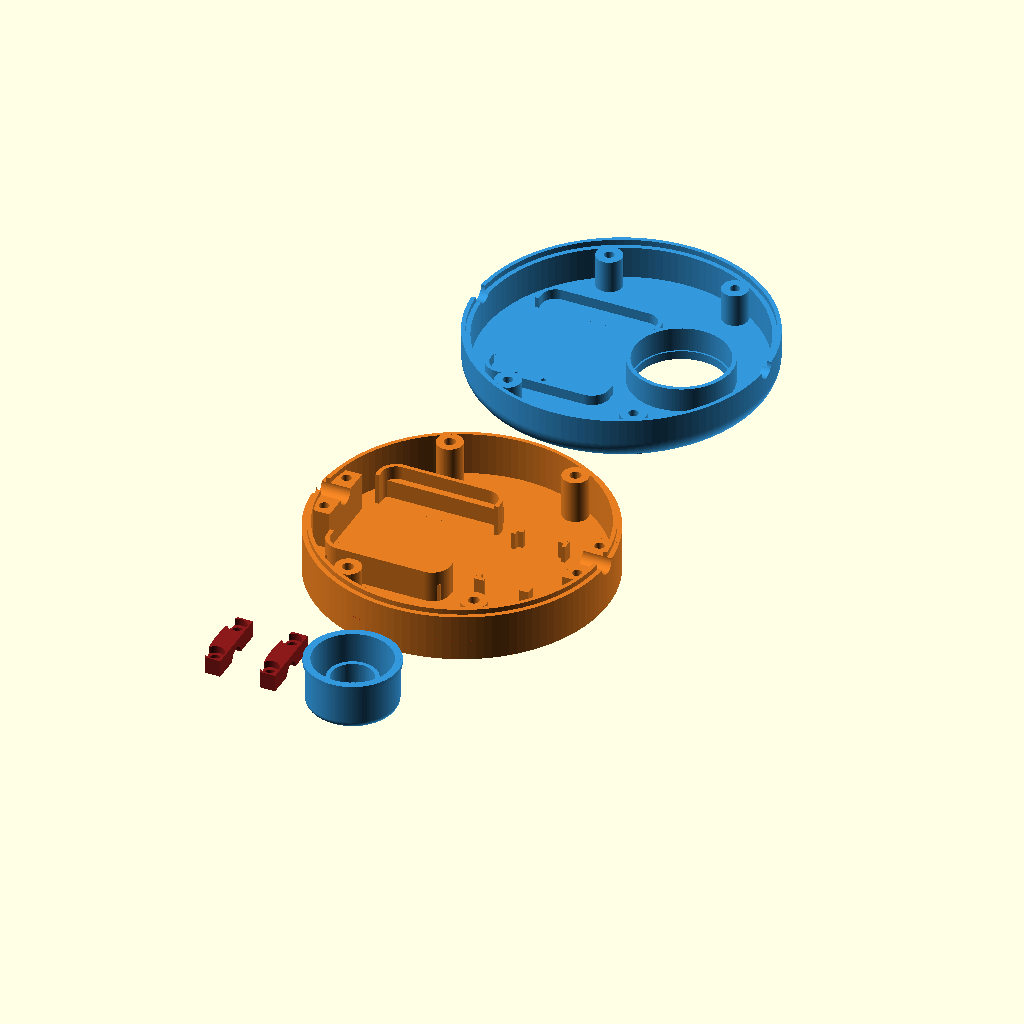
Cell 1: rendered with the file's own defaults.
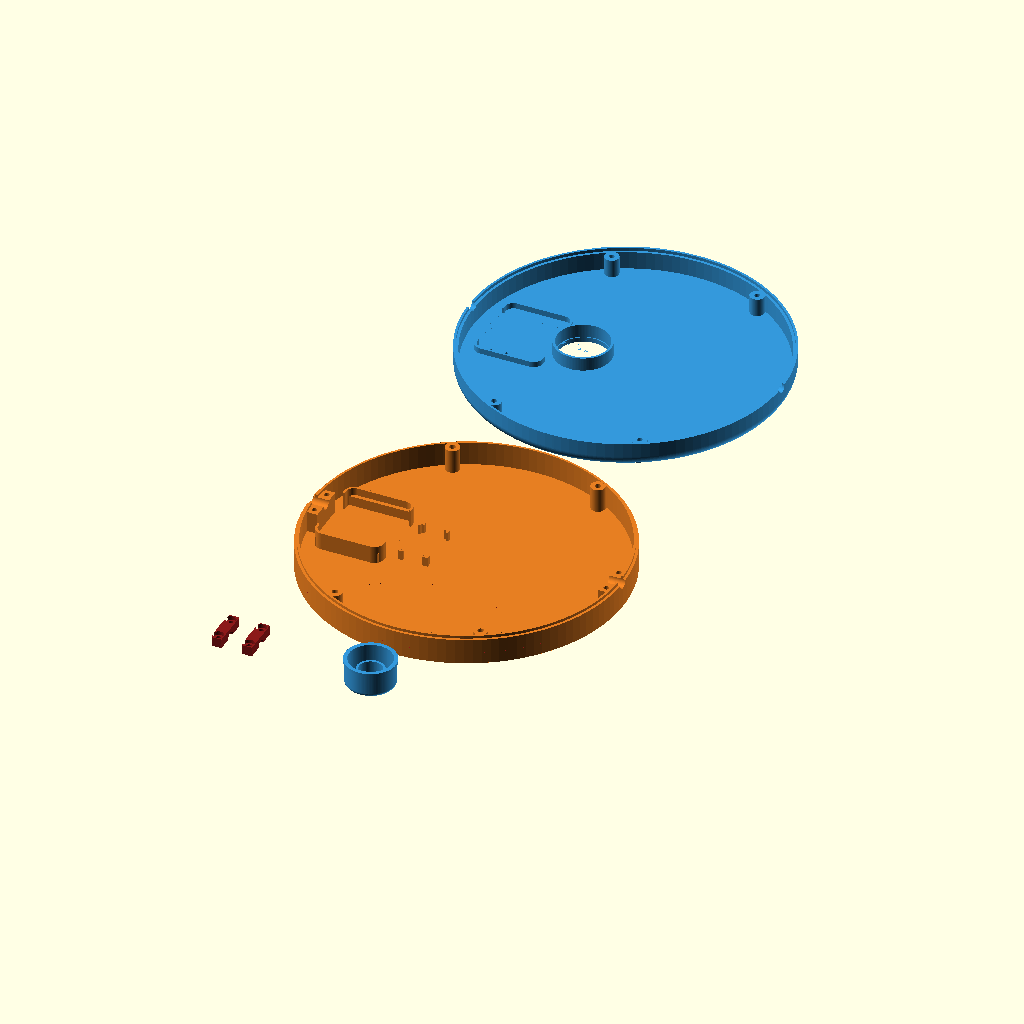
Cell 2: the same model with inner_d = 160.
The same orthographic view direction (rotation 55°, 0°, 25°; colour scheme Cornfield) for every cell, with the view re-fitted per cell, so scale and position can differ between cells.
Source of the model, src/zbminir2-cord-floor-switch/zbminir2-cord-floor-switch.scad:
// CHANGELOG (newest first; parsed by scripts/build-stl.mjs – format: "// <version> - <summary>", indented lines continue the entry)
// 1.0.0 - Initial versioned release: round two-part enclosure (base + lid) with cable clamps, ZBMINIR frames and ribs that grow with inner_z, floor switch feet, guide sleeve and button cap
//

// ==========================================================
// FULLY PARAMETRIC ROUND ENCLOSURE – PARTS LAID OUT SIDE BY SIDE (Z=0)
// ==========================================================

/* [Exact inner dimensions] */
inner_d = 80;       // Inner DIAMETER of the round enclosure
inner_z = 22;       // Total inner height (between floor and ceiling)

/* [Construction] */
wall = 2.5;          // Wall thickness (all sides)
radius_3d = 6.0;     // 3D rounding of all edges (pebble shape)

/* [Fasteners (M3)] */
screw_hole_thread = 2.8; // Hole for a self-tapping M3 screw
screw_hole_clear = 3.2;  // M3 clearance hole
head_d = 6.0;            // M3 screw head diameter
head_depth = 2.0;        // Screw head recess depth
post_d = 7.5;            // Screw post diameter
post_angle = 60;         // Angle of the posts from the cable axis (X); 4 posts at ±angle and 180°±angle

/* [Cable passage] */
wire_r = 3.0;         // Cable RADIUS (passage on the short side, in the parting plane)

/* [Cable clamp (2x M3)] */
clamp_x = post_d - 0.2 - wall/2; // Clamp block/plate length along the cable (front flush with the corner posts)
clamp_t = 5;          // Clamp plate thickness (printed plate)
screw_offset = 4;     // Distance of the screw axis from the cable edge (in Y)
squeeze = 0.3;        // How much smaller the clamp groove is than the cable (clamping force)
screw_depth = 8;      // Threaded hole depth in the block (M3x12 = 5 plate + 8 block - margin)
clamp_w = 2 * (wire_r + screw_offset + 3.2); // Block/clamp width

/* [ZBMINIR module] */
relay_x = 39.5;       // Module size along the cable (X) before rotation
relay_y = 33;         // Module size across (Y) before rotation
relay_z = 16.8;       // Module height
relay_r = 4;          // Module vertical edge radius
relay_clearance = 0.3;// Printing clearance on each side of the module
frame_gap = 2;        // Gap between the frame and the clamp block (room to bend cables under the module)
frame_wall = 1.2;     // Frame wall thickness
frame_bottom_h = 6;   // Bottom frame height above the floor at the MINIMUM rib height (grows with inner_z, see rib_h_eff)
frame_top_h = 3;      // Top frame depth below the ceiling
frame_corner = 6;     // Length of retained corners on the end faces (wire window in between)
rib_h = 2;            // MINIMUM rib height under the module (cable passage); extra inner height is added here
module_top_gap = 0;   // Gap between the module top and the lid ceiling (0 = the module touches the ceiling; the rest of inner_z goes under the module)
rib_w = 2;            // Rib width
rib_count = 2;        // Number of ribs (evenly across the width, min. 2 = edge ribs)

/* [Indicator LED (hole in the lid above the module)] */
led_d = 1.5;          // Hole diameter
// View of the lid from INSIDE with the module at the top (cable-input side = top):
//   "top side" of the module = edge next to the input cable (min X), "left edge" = edge with max Y.
led_from_top = 15;    // Distance from the top side of the module (from the input cable, along X)
led_from_left = 4;    // Distance from the left edge of the module (along Y, from the max-Y edge)
reset_d = 1.0;        // Reset button hole diameter
reset_from_top = 7;   // Distance from the top side of the module (from the input cable, along X)
reset_from_left = 4;  // Distance from the left edge of the module (along Y, from the max-Y edge)

/* [Switch] */
switch_d = 26;      // Switch hole diameter
switch_from_zbminir2 = 15;   // Distance of the switch centre from the ZBMINIR module (along X)
switch_guide_h = 7;   // Height of the guide sleeve hanging from the ceiling around the switch hole
switch_guide_grow = 1;   // The sleeve inner diameter is this much LARGER than the hole (switch_d)
switch_base_x = 13;  // Switch base size along the cable axis (X)
switch_base_y = 23;   // Switch base size across the cable axis (Y, the longer side)
switch_foot_h = 5;    // Height of the corner feet under the ceiling
switch_foot_wall = 1.2; // Foot wall thickness (same as the ZBMINIR frame, frame_wall)
switch_foot_len = 1.5;  // Length of each foot leg along the base side, measured from the base corner
switch_foot_clearance = 0.2; // Printing clearance around the switch base

/* [Button cap (part "cap")] */
cap_h = 14;             // Total cap height
cap_round = 2;          // Radius of the rounded top edge
cap_clearance = 0.3;    // Radial clearance of the cap body in the lid hole (switch_d)
cap_wall = 1.5;         // Cap side wall thickness
cap_top_t = 2;          // Cap top plate thickness
spring_d = 12;          // Inner diameter of the spring guide tube
spring_guide_h = 6;     // Height of the spring guide tube (from the inside of the cap top)
spring_guide_wall = 1.2;// Wall of the spring guide tube
cap_lip_h = 1.2;        // Height of the thin stop band around the open end
cap_lip_clearance = 0.2;// Radial clearance of the band in the guide sleeve bore (switch_d + switch_guide_grow)

/* [Lock tolerance] */
lock_clearance = 0.2; // Clearance for smooth closing
$fn = 120;            // Circle / arc facet count


// Derived dimensions
outer_d = inner_d + 2 * wall;
// The enclosure is round: X and Y extents both equal the diameter (centre = outer_d/2)
inner_x = inner_d;
inner_y = inner_d;
outer_x = outer_d;
outer_y = outer_d;
post_r = inner_d/2 - post_d/2 + 0.5;   // radius of the post axes (posts slightly sunk into the wall)
outer_z = inner_z + 2 * wall;
outer_half_z = outer_z / 2;

// ZBMINIR module: frame cavity and position (the frame starts frame_gap behind the clamp block at x = 0)
// The module is rotated by 90°: the longer side (relay_x) lies along Y, the shorter (relay_y) along X.
// The Y size is clipped to inner_y (the longer module side is almost as wide as the enclosure).
relay_ox = relay_y + 2 * relay_clearance;
relay_oy = min(relay_x + 2 * relay_clearance, inner_y);
frame_x0 = wall + clamp_x + frame_gap;   // outer edge of the frame
// Actual module edges (without clearance)
relay_xmax = frame_x0 + frame_wall + relay_clearance + relay_y;   // right side (max X)
relay_ymax = outer_y/2 + relay_x/2;                               // top edge (max Y)
relay_xmin = frame_x0 + frame_wall + relay_clearance;             // left side (min X, next to the input cable)
relay_ymin = outer_y/2 - relay_x/2;                               // bottom edge (min Y)
led_x = relay_xmin + led_from_top;
led_y = relay_ymax - led_from_left;

reset_x = relay_xmin + reset_from_top;
reset_y = relay_ymax - reset_from_left;
switch_x = relay_xmax + switch_from_zbminir2;   // switch centre: behind the module (away from the input cable)
assert(abs(switch_x - outer_d/2) + switch_d/2 <= inner_d/2, "The switch does not fit into the round cavity (reduce switch_d / switch_from_zbminir2 or increase inner_d)");
assert(relay_x <= inner_y, "ZBMINIR does not fit the width (inner_d)");
// The frame outline (rounded corners) must lie inside the round cavity
frame_cr = relay_r + frame_wall;
frame_dy = (relay_oy + 2 * frame_wall)/2 - frame_cr;
frame_far = max(abs(frame_x0 + frame_cr - outer_d/2),
                abs(frame_x0 + relay_ox + 2 * frame_wall - frame_cr - outer_d/2));
assert(sqrt(frame_far * frame_far + frame_dy * frame_dy) + frame_cr <= inner_d/2, "The ZBMINIR frame does not fit into the round cavity (increase inner_d)");
assert(inner_z - rib_h - relay_z - module_top_gap >= 0, "ZBMINIR does not fit the height (inner_z, rib_h, relay_z, module_top_gap)");
// Height adaptation: all spare inner height goes UNDER the module (module stays module_top_gap below the ceiling),
// so the ribs and the bottom frame grow by the same amount; the top frame keeps engaging the module top.
rib_extra = inner_z - rib_h - relay_z - module_top_gap;
rib_h_eff = rib_h + rib_extra;                 // actual rib height = space under the module
frame_bottom_h_eff = frame_bottom_h + rib_extra; // actual bottom frame height above the floor
assert(frame_top_h > module_top_gap, "The top frame must reach below the module top (frame_top_h > module_top_gap)");


// --- PARTS AND EXPORT (read by the build script: npm run build) ---

/* [Hidden] */
// List of parts of this model – each item = one STL file. Every name needs a branch in render_part().
parts = ["base", "lid", "clamp", "cap"];
// Which part to render: "all" = all side by side (preview), otherwise a name from `parts` (set by the build script via -D).
part = "all";
preview_part = "assembled"; // part rendered for the assembled preview image (see scripts/build-stl.mjs)
preview_color_1 = "#e67e22"; // preview colours only (STL has no colour)
preview_color_2 = "#3498db";
preview_color_3 = "#8b1a1a"; // inner fasteners (cable clamps)
// Version of this model: bump it on every release (npm run release); the changelog above documents it
model_version = "1.0.0";

// One part in its print position (on Z=0, outer face down)
module render_part(p) {
    if (p == "base")
        // lower half (base), the outer face is already on Z=0
        base();
    else if (p == "lid")
        // upper half (lid) flipped outer face down; y = 0 … outer_y
        rotate([180, 0, 0])
            translate([0, -outer_y, -outer_z])
                lid();
    else if (p == "cap")
        // button cap, rounded top on Z=0, open side up
        cap();
    else if (p == "clamp")
        // cable clamp, groove down (print 2x)
        translate([0, clamp_w/2, 0])
            clamp();
    else if (p == "assembled")
        assembled();
    else
        assert(false, str("Unknown part: ", p));
}

// Preview only (coloured, not exported to STL): the finished case. The lid is translucent so that the inside shows;
// it is drawn LAST, because the preview writes translucent objects into the depth buffer and anything drawn after
// it would vanish behind it. The cable clamps sit on the blocks in the parting plane,
// the cap is turned over and hangs in the lid hole with its stop band under the ceiling.
module assembled() {
    color(preview_color_1) base();
    color(preview_color_3) at_both_ends()
        translate([wall + 0.2, outer_y/2, outer_half_z]) clamp();
    color(preview_color_2, 0.7)
        translate([switch_x, outer_y/2, outer_z - wall + cap_h - cap_lip_h]) rotate([180, 0, 0]) cap();
    color(preview_color_2, 0.35) lid();
}

if (part == "all") {
    // Preview: all parts side by side
    color(preview_color_1) render_part("base");
    translate([0, outer_y + 15, 0]) color(preview_color_2) render_part("lid");
    for (i = [0, 1])
        translate([i * (clamp_x + 10), -clamp_w - 10, 0])
            color(preview_color_3) render_part("clamp");
    translate([outer_x/2, -switch_d, 0]) color(preview_color_2) render_part("cap");
} else {
    render_part(part);
}


// --- MAIN GEOMETRY GENERATORS ---

// Basic 2D rounded-rectangle outline
module profile_2d(x, y, r) {
    hull()
        for (px = [r, x - r], py = [r, y - r])
            translate([px, py]) circle(r=r);
}

// Rounded round block (puck with rounded top and bottom edges), centred on the XY origin
module rounded_cylinder(d, z, r) {
    rotate_extrude()
        hull() {
            square([d/2 - r, z]);
            translate([d/2 - r, r]) circle(r=r);
            translate([d/2 - r, z - r]) circle(r=r);
        }
}

// Places children at the four screw posts (on a circle around the enclosure centre)
module all_corners() {
    for (a = [post_angle, 180 - post_angle, 180 + post_angle, -post_angle])
        translate([outer_x/2 + post_r * cos(a), outer_y/2 + post_r * sin(a), 0])
            children();
}


// Cable passage: in the middle of the short side (x = 0), in the parting plane -> a half circle in each half
module cable_passage() {
    translate([0, outer_y/2, outer_half_z])
        rotate([0, 90, 0])
            cylinder(d=wire_r*2, h=outer_x);
}


// Repeats children() on both short sides (the second one is mirrored about the middle in X)
module at_both_ends() {
    children();
    translate([outer_x, 0, 0]) mirror([1, 0, 0]) children();
}

// Positions of the clamp screw axes relative to the cable axis (in Y)
module clamp_screws() {
    for (s = [-1, 1])
        translate([wall + clamp_x/2, outer_y/2 + s * (wire_r + screw_offset), outer_half_z])
            children();
}

// Solid block in base() under the cable (cable_passage() cuts the groove into it)
module clamp_block() {
    at_both_ends()
        translate([wall - 0.5, outer_y/2 - clamp_w/2, wall - 0.5])
            cube([clamp_x + 0.5, clamp_w, outer_half_z - wall + 0.5]);
}

// Threaded holes (M3 into plastic) in the block
module clamp_holes() {
    at_both_ends()
        clamp_screws()
            translate([0, 0, -screw_depth])
                cylinder(d=screw_hole_thread, h=screw_depth + 1);
}

// Separate clamp plate (printed groove down); in the assembly it sits on the block in the parting plane
module clamp() {
    l = clamp_x - 0.2;
    difference() {
        // The outer edge follows the round inner wall (plate origin = wall + 0.2 from the enclosure edge)
        intersection() {
            translate([0, -clamp_w/2, 0])
                cube([l, clamp_w, clamp_t]);
            translate([outer_d/2 - wall - 0.2, 0, -1])
                cylinder(r = inner_d/2 - 0.2, h = clamp_t + 2, $fn = 180);
        }
        // Cable groove (slightly smaller => clamps)
        translate([-1, 0, 0]) rotate([0, 90, 0])
            cylinder(r=wire_r - squeeze, h=l + 2);
        // Through holes and head recesses
        for (s = [-1, 1])
            translate([clamp_x/2 - 0.2, s * (wire_r + screw_offset), 0]) {
                translate([0, 0, -1]) cylinder(d=screw_hole_clear, h=clamp_t + 2);
                translate([0, 0, clamp_t - head_depth])
                    cylinder(d=min(head_d, l - 0.4), h=head_depth + 1);
            }
    }
}


// Frame for ZBMINIR (stands on z = 0, height v). The end walls have a wire window in the middle.
module relay_frame(v) {
    ox = relay_ox + 2 * frame_wall;
    oy = relay_oy + 2 * frame_wall;
    difference() {
        // Outer outline (rounded concentrically with the cavity)
        translate([frame_x0, outer_y/2 - oy/2, 0])
            linear_extrude(height = v)
                profile_2d(ox, oy, relay_r + frame_wall);
        // Module cavity with rounded vertical edges
        translate([frame_x0 + frame_wall, outer_y/2 - relay_oy/2, -1])
            linear_extrude(height = v + 2)
                profile_2d(relay_ox, relay_oy, relay_r);
        // Windows in the end walls (only corners of length frame_corner remain)
        translate([frame_x0 - 1, outer_y/2 - (relay_oy - 2*frame_corner)/2, -1])
            cube([ox + 2, relay_oy - 2*frame_corner, v + 2]);
    }
}

// Ribs under the module (along X) – cables run between them
module relay_ribs() {
    for (i = [0 : rib_count - 1])
        translate([frame_x0 + frame_wall,
                   outer_y/2 - relay_oy/2 + i * (relay_oy - rib_w) / (rib_count - 1),
                   wall - 0.5])
            cube([relay_ox, rib_w, rib_h_eff + 0.5]);
}


// --- MODULE: LOWER HALF ---
module base() {
    lock_h = 1.5;

    difference() {
        union() {
            // Lower shell
            difference() {
                // Lower half has sharp (unrounded) edges
                translate([outer_x/2, outer_y/2, 0])
                    cylinder(d=outer_d, h=outer_half_z);
                translate([outer_x/2, outer_y/2, wall])
                    cylinder(d=inner_d, h=outer_half_z + 1);
            }

            // Protruding perimeter lock tongue
            translate([outer_x/2, outer_y/2, outer_half_z])
                linear_extrude(height = lock_h)
                    difference() {
                        circle(d = outer_d - wall - lock_clearance);
                        circle(d = outer_d - 2 * wall);
                    }

            // Posts
            intersection() {
                translate([outer_x/2, outer_y/2, wall]) cylinder(d=inner_d, h=outer_half_z);
                all_corners() cylinder(d=post_d, h=outer_half_z + lock_h);
            }

            // Cable clamp blocks
            clamp_block();

            // Bottom frame and ribs for ZBMINIR
            translate([0, 0, wall - 0.5]) relay_frame(frame_bottom_h_eff + 0.5);
            relay_ribs();

            // Corner feet for the switch base (on the floor)
            switch_feet();
        }

        clamp_holes();

        union() {
            cable_passage();
            translate([wall/2, outer_y/2-wire_r, outer_half_z+wire_r*2])
                rotate([0, 90, 0])
                    cube([wire_r*2, wire_r*2, outer_x-wall]);
        }

        // Through holes for screws from below + head recesses in the floor
        all_corners() {
            translate([0, 0, -1])
                cylinder(d=screw_hole_clear, h=outer_half_z + lock_h + 2);
            translate([0, 0, -1])
                cylinder(d=head_d, h=head_depth + 1);
        }
    }
}


// Corner feet holding the switch base on the floor of the lower half (L-shaped corners only).
// The base is switch_base_x (along X) by switch_base_y (along Y, across the cable axis).
module switch_feet() {
    ix = switch_base_x + 2 * switch_foot_clearance;
    iy = switch_base_y + 2 * switch_foot_clearance;
    ox = ix + 2 * switch_foot_wall;
    oy = iy + 2 * switch_foot_wall;
    translate([switch_x, outer_y/2, wall - 0.5])
        linear_extrude(height = switch_foot_h + 0.5)
            difference() {
                intersection() {
                    square([ox, oy], center = true);
                    // keep only the four corners
                    for (sx = [-1, 1], sy = [-1, 1])
                        translate([sx * (ox - (switch_foot_len + switch_foot_wall))/2,
                                   sy * (oy - (switch_foot_len + switch_foot_wall))/2])
                            square(switch_foot_len + switch_foot_wall, center = true);
                }
                square([ix, iy], center = true);
            }
}


// Guide sleeve around the switch hole, hanging from the ceiling (wall thickness = frame_wall)
module switch_guide() {
    d_in = switch_d + switch_guide_grow;
    translate([switch_x, outer_y/2, outer_z - wall - switch_guide_h])
        difference() {
            cylinder(d = d_in + 2 * frame_wall, h = switch_guide_h + 0.5, $fn = 120);
            translate([0, 0, -1])
                cylinder(d = d_in, h = switch_guide_h + 2, $fn = 120);
        }
}


// Button cap (print orientation: rounded top on Z=0, open side up).
// The body slides freely in the lid hole (switch_d) and is inserted from INSIDE (from below, before the halves are
// joined). The thin band around the open end is wider than the hole but narrower than the guide sleeve bore
// (switch_d + switch_guide_grow), so it fits in the sleeve and stops against the rim of the hole (the underside of
// the ceiling): the cap can never pass outwards. The spring pushes the cap against that stop.
module cap() {
    cap_r = (switch_d - 2 * cap_clearance) / 2;
    lip_r = (switch_d + switch_guide_grow) / 2 - cap_lip_clearance;
    bore_r = cap_r - cap_wall;
    assert(lip_r > switch_d/2, "The stop band must be wider than the hole (check cap_lip_clearance / switch_guide_grow)");
    assert(cap_r < switch_d/2, "The cap body must be narrower than the hole (cap_clearance > 0)");
    assert(spring_d/2 + spring_guide_wall < bore_r, "The spring guide does not fit inside the cap");
    assert(cap_h > cap_top_t + spring_guide_h, "cap_h is too small for the spring guide");

    difference() {
        union() {
            // Body with the rounded top edge
            rotate_extrude($fn = 120)
                hull() {
                    square([cap_r - cap_round, cap_h]);
                    translate([cap_r - cap_round, cap_round]) circle(r = cap_round, $fn = 48);
                    translate([0, cap_round]) square([cap_r, cap_h - cap_round]);
                }
            // Thin stop band around the open end (flat face towards the top of the cap)
            rotate_extrude($fn = 120)
                polygon([[cap_r - 0.3, cap_h - cap_lip_h], [lip_r, cap_h - cap_lip_h],
                         [lip_r, cap_h], [cap_r - 0.3, cap_h]]);
        }
        // Hollow inside, open at the top of the print
        translate([0, 0, cap_top_t])
            cylinder(r = bore_r, h = cap_h, $fn = 120);
    }
    // Hollow guide tube for the spring, standing on the inside of the cap top
    translate([0, 0, cap_top_t - 0.01])
        difference() {
            cylinder(r = spring_d/2 + spring_guide_wall, h = spring_guide_h + 0.01, $fn = 96);
            translate([0, 0, 0.01]) cylinder(d = spring_d, h = spring_guide_h + 1, $fn = 96);
        }
}


// --- MODULE: UPPER HALF ---
module lid() {
    lock_h = 1.7;
    base_tongue_h = 1.5; // height of the tongue/posts in base() – the lid posts rest on them

    difference() {
        union() {
            // Upper shell
            difference() {
                intersection() {
                    translate([outer_x/2, outer_y/2, 0])
                        rounded_cylinder(outer_d, outer_z, radius_3d);
                    translate([0, 0, outer_half_z]) cube([outer_x, outer_y, outer_z]);
                }
                // Inner cavity
                translate([outer_x/2, outer_y/2, outer_half_z - 1])
                    cylinder(d=inner_d, h=(inner_z/2) + 1);
                // Lock groove
                translate([outer_x/2, outer_y/2, outer_half_z - 0.1])
                    linear_extrude(height = lock_h)
                        difference() {
                            circle(d = outer_d - wall + lock_clearance);
                            circle(d = outer_d - 2 * wall - 2);
                        }
            }

            // Posts
            intersection() {
                translate([outer_x/2, outer_y/2, outer_half_z]) cylinder(d=inner_d, h=outer_z);
                all_corners()
                    translate([0, 0, outer_half_z + base_tongue_h])
                    cylinder(d=post_d, h=outer_half_z - base_tongue_h - 1);
            }

            // Top frame for ZBMINIR (hangs from the ceiling)
            translate([0, 0, outer_z - wall - frame_top_h])
                relay_frame(frame_top_h + 0.5);

            // Guide sleeve around the switch hole
            switch_guide();
        }

        cable_passage();

        // Indicator LED hole through the ceiling
        translate([led_x, led_y, outer_z - wall - 1])
            cylinder(d=led_d, h=wall + 2);

        // Reset button hole through the ceiling
        translate([reset_x, reset_y, outer_z - wall - 1])
            cylinder(d=reset_d, h=wall + 2);

        // Round hole for the switch/button through the ceiling (centre switch_from_zbminir2 behind the module)
        translate([switch_x, outer_y/2, outer_z - wall - 0.01])
            cylinder(d=switch_d, h=wall + 1);

        // Blind threaded holes for screws (must not break through the ceiling)
        all_corners()
            translate([0, 0, outer_half_z - 1])
                cylinder(d=screw_hole_thread, h=outer_z - 1.5 - (outer_half_z - 1));
    }
}
Customizer parameters (derived from the source; name, type, default, range or options):
inner_d: number, default 80
inner_z: number, default 22
wall: number, default 2.5
radius_3d: number, default 6
screw_hole_thread: number, default 2.8
screw_hole_clear: number, default 3.2
head_d: number, default 6
head_depth: number, default 2
post_d: number, default 7.5
post_angle: number, default 60
wire_r: number, default 3
clamp_t: number, default 5
screw_offset: number, default 4
squeeze: number, default 0.3
screw_depth: number, default 8
relay_x: number, default 39.5
relay_y: number, default 33
relay_z: number, default 16.8
relay_r: number, default 4
relay_clearance: number, default 0.3
frame_gap: number, default 2
frame_wall: number, default 1.2
frame_bottom_h: number, default 6
frame_top_h: number, default 3
frame_corner: number, default 6
rib_h: number, default 2
module_top_gap: number, default 0
rib_w: number, default 2
rib_count: number, default 2
led_d: number, default 1.5
led_from_top: number, default 15
led_from_left: number, default 4
reset_d: number, default 1
reset_from_top: number, default 7
reset_from_left: number, default 4
switch_d: number, default 26
switch_from_zbminir2: number, default 15
switch_guide_h: number, default 7
switch_guide_grow: number, default 1
switch_base_x: number, default 13
switch_base_y: number, default 23
switch_foot_h: number, default 5
switch_foot_wall: number, default 1.2
switch_foot_len: number, default 1.5
switch_foot_clearance: number, default 0.2
cap_h: number, default 14
cap_round: number, default 2
cap_clearance: number, default 0.3
cap_wall: number, default 1.5
cap_top_t: number, default 2
spring_d: number, default 12
spring_guide_h: number, default 6
spring_guide_wall: number, default 1.2
cap_lip_h: number, default 1.2
cap_lip_clearance: number, default 0.2
lock_clearance: number, default 0.2
